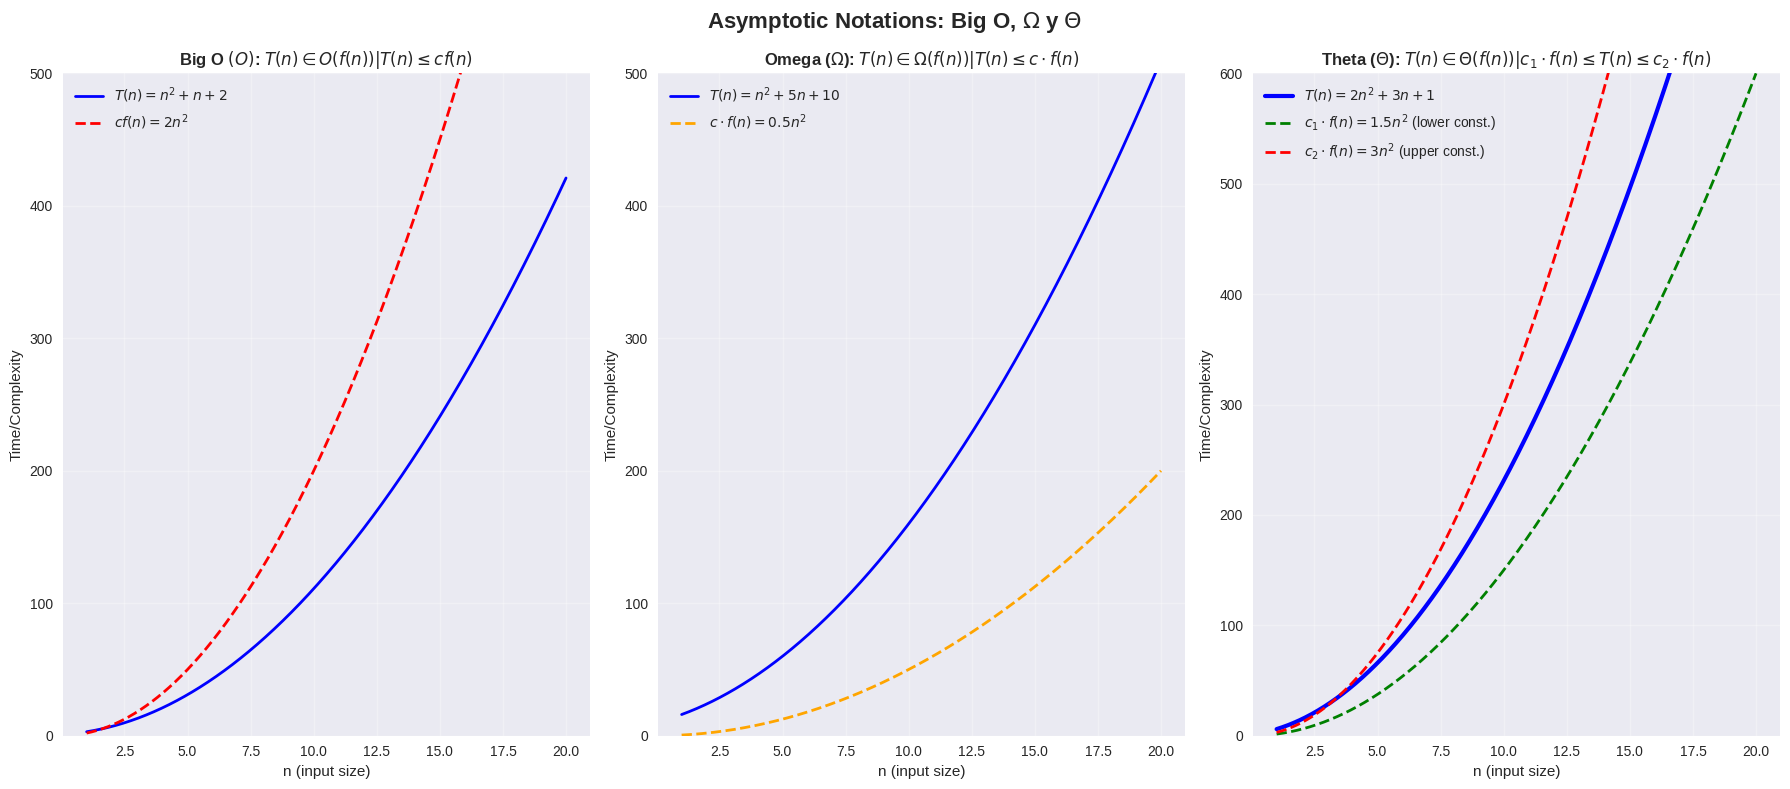

This figure's Python source:
import matplotlib.pyplot as plt
import numpy as np

# style settings
plt.style.use('seaborn-v0_8')
fig, axes = plt.subplots(1, 3, figsize=(18, 8))
fig.suptitle(r'Asymptotic Notations: Big O, $\Omega$ y $\Theta$', fontsize=16, fontweight='bold')

n = np.linspace(1, 20, 1000)

#region: BIG O
ax1 = axes[0]

Tn_bigo = n**2 + n + 1
fn_bigo = n**2
c = 2  

# plot functions
ax1.plot(n, Tn_bigo, 'b-', linewidth=2, label=r'$T(n) = n^2 + n + 2$')
ax1.plot(n, c * fn_bigo, 'r--', linewidth=2, label=fr'$cf(n) = {c}n^2$')

ax1.set_title(r'Big O $(O)$: $T(n) \in O(f(n)) | T(n) \leq cf(n)$', fontweight='bold')
ax1.set_xlabel('n (input size)')
ax1.set_ylabel('Time/Complexity')
ax1.legend()
ax1.grid(True, alpha=0.3)
ax1.set_ylim(0, 500)

#endregion

#region OMEGA
ax2 = axes[1]

Tn_omega = n**2 + 5*n + 10
fn_omega = n**2
c_omega = 0.5  

ax2.plot(n, Tn_omega, 'b-', linewidth=2, label=r'$T(n) = n^2 + 5n + 10$')
ax2.plot(n, c_omega * fn_omega, 'orange', linestyle='--', linewidth=2, label=fr'$c \cdot f(n) = {c_omega}n^2$')

ax2.set_title(r'Omega ($\Omega$): $T(n) \in \Omega(f(n)) | T(n) \leq c \cdot f(n)$', fontweight='bold')
ax2.set_xlabel('n (input size)')
ax2.set_ylabel('Time/Complexity')
ax2.legend()
ax2.grid(True, alpha=0.3)
ax2.set_ylim(0, 500)

#endregion

#region THETA
ax3 = axes[2]

Tn_theta = 2*n**2 + 3*n + 1
fn_theta = n**2
c1_theta = 1.5  # lower constant
c2_theta = 3    # upper constant

ax3.plot(n, Tn_theta, 'b-', linewidth=3, label=r'$T(n) = 2n^2 + 3n + 1$')
ax3.plot(n, c1_theta * fn_theta, 'green', linestyle='--', linewidth=2, label=fr'$c_1 \cdot f(n) = {c1_theta}n^2$ (lower const.)')
ax3.plot(n, c2_theta * fn_theta, 'red', linestyle='--', linewidth=2, label=fr'$c_2 \cdot f(n) = {c2_theta}n^2$ (upper const.)')

ax3.set_title(r'Theta ($\Theta$): $T(n) \in \Theta(f(n)) | c_1 \cdot f(n) \leq T(n) \leq c_2 \cdot f(n)$', fontweight='bold')
ax3.set_xlabel('n (input size)')
ax3.set_ylabel('Time/Complexity')
ax3.legend()
ax3.grid(True, alpha=0.3)
ax3.set_ylim(0, 600)

#endregion

plt.tight_layout()
plt.show()
